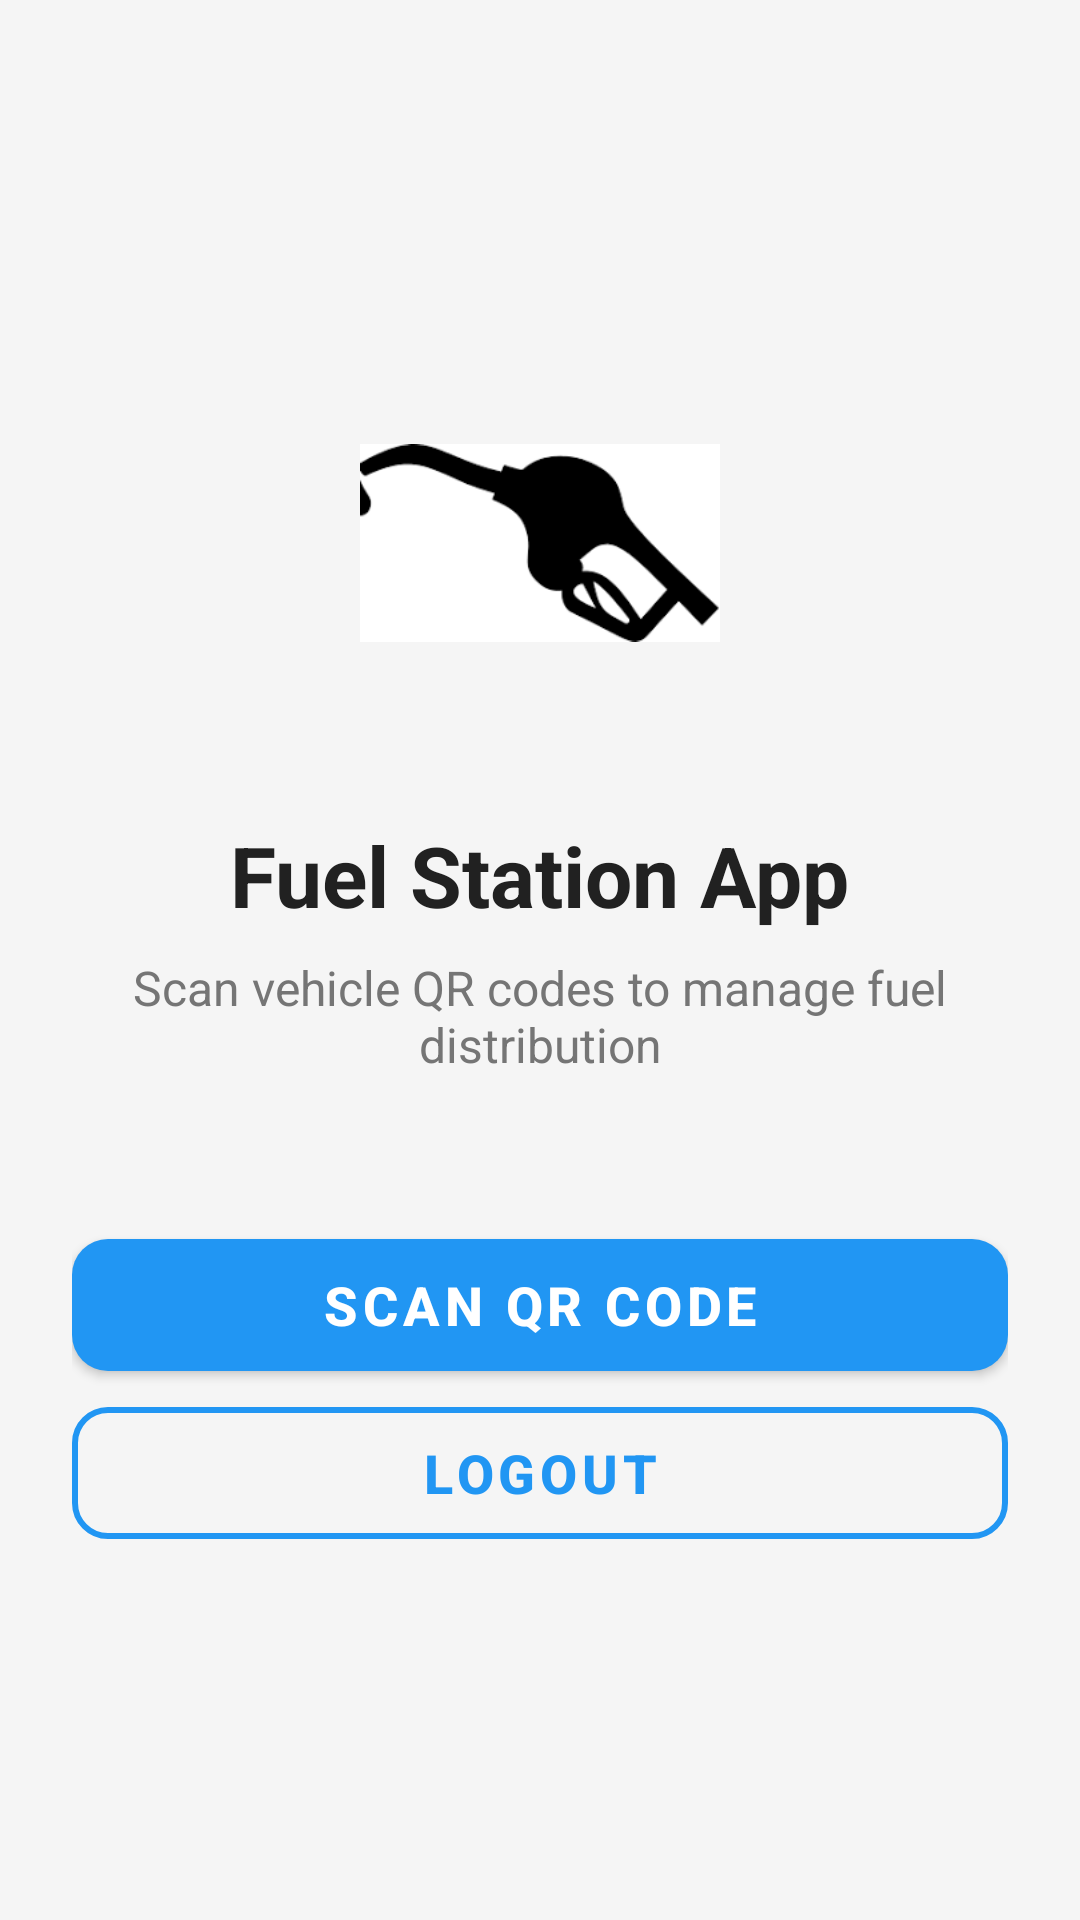

The Android layout XML behind this screen, and the referenced resources:
<!-- AndroidManifest.xml: application theme Theme.FuelQuotaApp -->
<!-- res/layout/activity_main.xml -->
<?xml version="1.0" encoding="utf-8"?>
<LinearLayout xmlns:android="http://schemas.android.com/apk/res/android"
    xmlns:app="http://schemas.android.com/apk/res-auto"
    android:layout_width="match_parent"
    android:layout_height="match_parent"
    android:orientation="vertical"
    android:padding="24dp"
    android:background="@color/background_color"
    android:gravity="center">

    <ImageView
        android:layout_width="120dp"
        android:layout_height="120dp"
        android:layout_marginBottom="32dp"
        android:src="@drawable/fuel_pump_icon"
        android:contentDescription="Fuel pump icon" />

    <TextView
        android:layout_width="wrap_content"
        android:layout_height="wrap_content"
        android:text="Fuel Station App"
        android:textSize="28sp"
        android:textStyle="bold"
        android:textColor="@color/primary_text"
        android:layout_marginBottom="8dp" />

    <TextView
        android:layout_width="wrap_content"
        android:layout_height="wrap_content"
        android:text="Scan vehicle QR codes to manage fuel distribution"
        android:textSize="16sp"
        android:textColor="@color/secondary_text"
        android:textAlignment="center"
        android:layout_marginBottom="48dp" />

    <com.google.android.material.button.MaterialButton
        android:id="@+id/scanQRButton"
        android:layout_width="match_parent"
        android:layout_height="56dp"
        android:text="Scan QR Code"
        android:textSize="18sp"
        android:textStyle="bold"
        app:icon="@drawable/ic_qr_code_scanner"
        app:iconGravity="textStart"
        app:iconPadding="12dp"
        app:cornerRadius="12dp"
        style="@style/Widget.MaterialComponents.Button" />

    <com.google.android.material.button.MaterialButton
        android:id="@+id/logoutButton"
        android:layout_width="match_parent"
        android:layout_height="56dp"
        android:text="Logout"
        android:textSize="18sp"
        android:textStyle="bold"
        app:icon="@drawable/ic_logout"
        app:iconGravity="textStart"
        app:iconPadding="12dp"
        app:cornerRadius="12dp"
        style="@style/Widget.MaterialComponents.Button.OutlinedButton"
        app:strokeColor="@color/primary_color"
        app:strokeWidth="2dp" />


</LinearLayout>
<!-- resources referenced by this layout -->
<resources>
  <color name="background_color">#F5F5F5</color>
  <color name="primary_color">#2196F3</color>
  <color name="primary_text">#212121</color>
  <color name="secondary_text">#757575</color>
  <!-- drawable fuel_pump_icon: png bitmap (drawable, 2692 bytes) -->
  <style name="Theme.FuelQuotaApp" parent="Theme.MaterialComponents.DayNight.DarkActionBar">
  
      
          
          <item name="colorPrimary">@color/primary_color</item>
          <item name="colorPrimaryVariant">@color/primary_dark</item>
          <item name="colorOnPrimary">@color/white</item>
          
          <item name="colorSecondary">@color/accent_color</item>
          <item name="colorSecondaryVariant">@color/accent_color</item>
          <item name="colorOnSecondary">@color/white</item>
          
          <item name="android:statusBarColor">?attr/colorPrimaryVariant</item>
          
          <item name="android:windowBackground">@color/background_color</item>
      </style>
  <color name="primary_dark">#1976D2</color>
  <color name="white">#FFFFFF</color>
  <color name="accent_color">#FF5722</color>
</resources>
